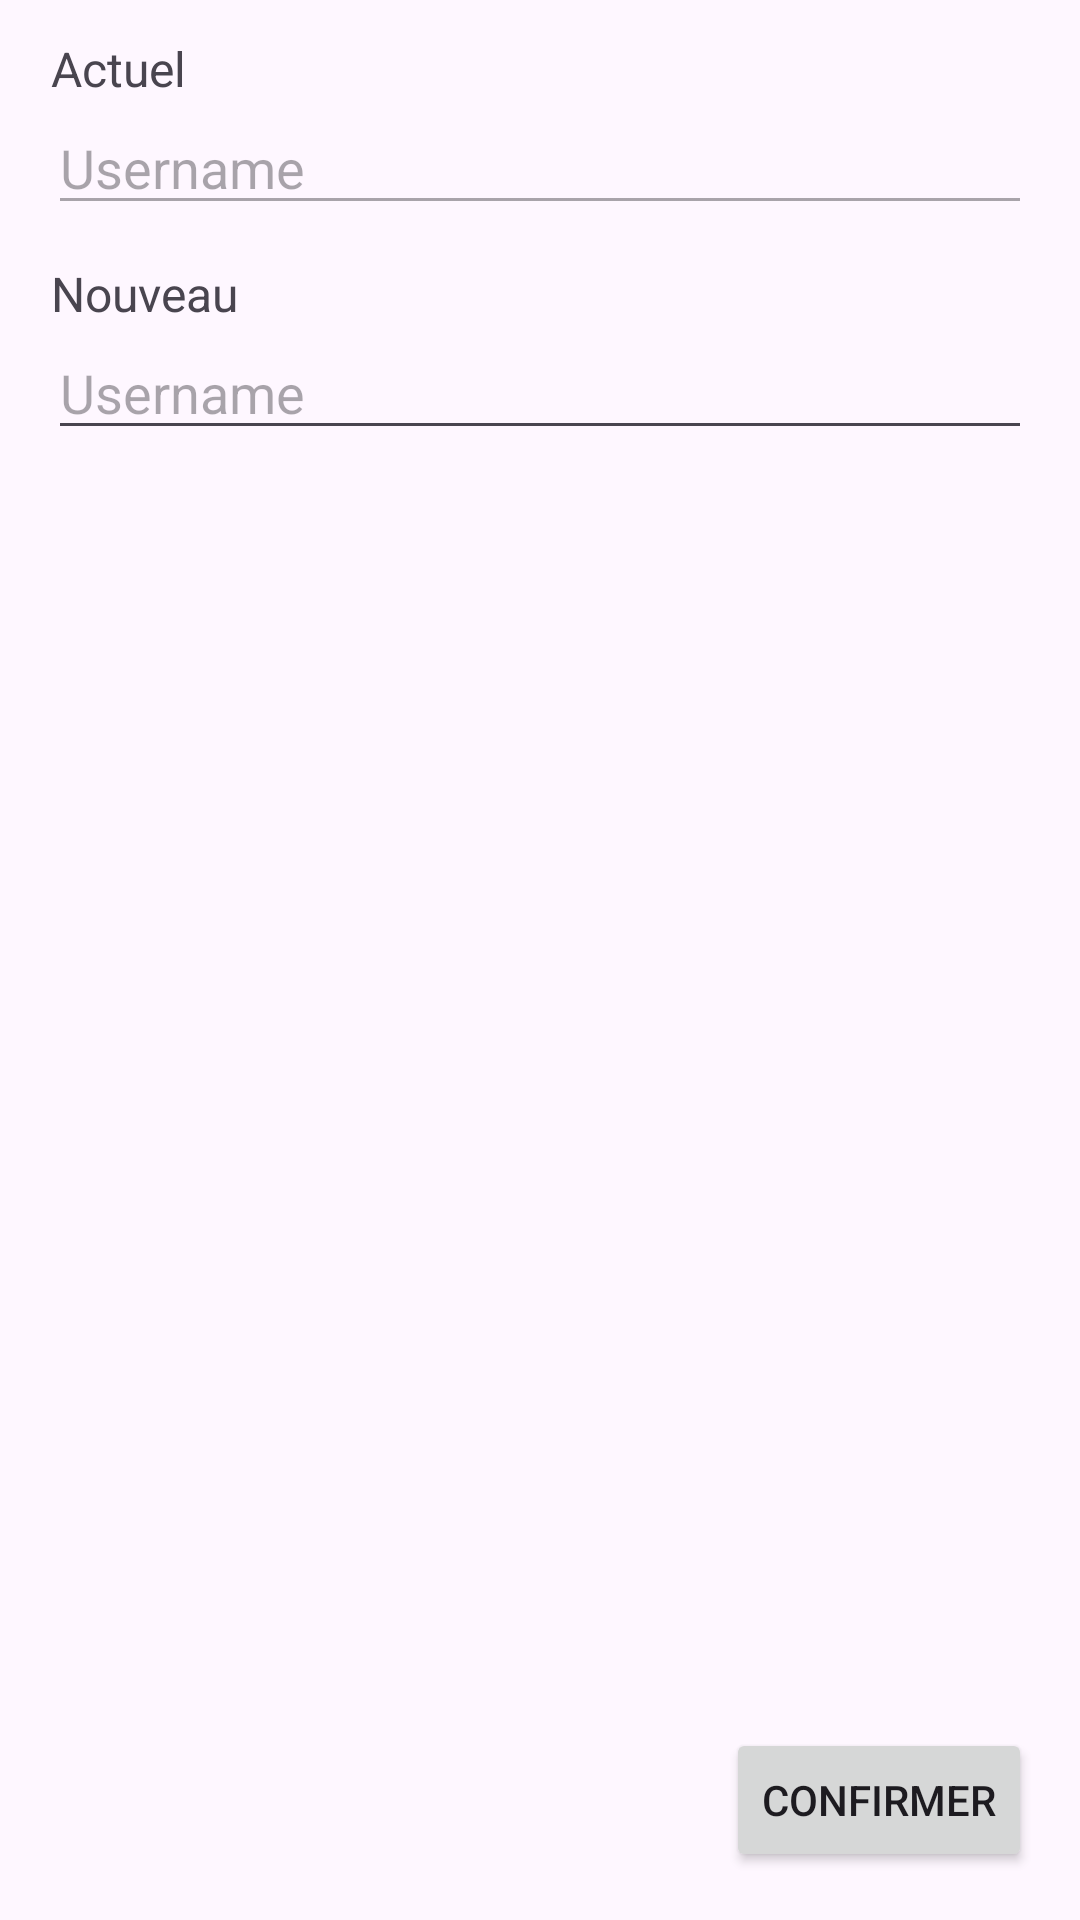

The Android layout XML behind this screen, and the referenced resources:
<!-- AndroidManifest.xml: application theme Theme.FluxBiz -->
<!-- res/layout/fragment_change_username.xml -->
<?xml version="1.0" encoding="utf-8"?>
<androidx.constraintlayout.widget.ConstraintLayout xmlns:android="http://schemas.android.com/apk/res/android"
    xmlns:app="http://schemas.android.com/apk/res-auto"
    xmlns:tools="http://schemas.android.com/tools"
    android:id="@+id/main"
    android:layout_width="match_parent"
    android:layout_height="match_parent"
    tools:context=".Auth.LoginActivity">

    <TextView
        android:id="@+id/textViewUsername"
        android:layout_width="0dp"
        android:layout_height="wrap_content"
        android:layout_marginStart="17dp"
        android:layout_marginEnd="16dp"
        android:layout_marginTop="12dp"
        android:textSize="16sp"
        android:text="Actuel"
        app:layout_constraintEnd_toEndOf="parent"
        app:layout_constraintStart_toStartOf="parent"
        app:layout_constraintTop_toTopOf="parent"
        tools:ignore="HardcodedText" />

    <TextView
        android:id="@+id/textViewNewUsername"
        android:layout_width="0dp"
        android:layout_height="wrap_content"
        android:layout_marginStart="17dp"
        android:layout_marginEnd="16dp"
        android:layout_marginTop="12dp"
        android:textSize="16sp"
        android:text="Nouveau"
        app:layout_constraintEnd_toEndOf="parent"
        app:layout_constraintStart_toStartOf="parent"
        app:layout_constraintTop_toBottomOf="@+id/editTextUsername"
        tools:ignore="HardcodedText" />

    <EditText
        android:id="@+id/editTextUsername"
        android:layout_width="0dp"
        android:layout_height="wrap_content"
        android:layout_marginStart="16dp"
        android:layout_marginEnd="16dp"
        android:enabled="false"
        android:hint="@string/username"
        android:inputType="textPersonName"
        app:layout_constraintEnd_toEndOf="parent"
        app:layout_constraintStart_toStartOf="parent"
        app:layout_constraintTop_toBottomOf="@+id/textViewUsername"
        tools:ignore="Autofill,DuplicateSpeakableTextCheck" />

    <EditText
        android:id="@+id/editTextNewUsername"
        android:layout_width="0dp"
        android:layout_height="wrap_content"
        android:layout_marginStart="16dp"
        android:layout_marginEnd="16dp"
        android:hint="@string/username"
        android:inputType="textEmailAddress"
        app:layout_constraintEnd_toEndOf="parent"
        app:layout_constraintStart_toStartOf="parent"
        app:layout_constraintTop_toBottomOf="@id/textViewNewUsername"
        tools:ignore="Autofill" />

    <Button
        android:id="@+id/buttonNext"
        android:layout_width="wrap_content"
        android:layout_height="wrap_content"
        android:layout_marginEnd="16dp"
        android:layout_marginBottom="16dp"
        android:text="@string/confirm"
        app:layout_constraintBottom_toBottomOf="parent"
        app:layout_constraintEnd_toEndOf="parent"
        tools:ignore="TextContrastCheck" />


</androidx.constraintlayout.widget.ConstraintLayout>
<!-- resources referenced by this layout -->
<resources>
  <string name="confirm">Confirmer</string>
  <string name="username">Username</string>
  <style name="Theme.FluxBiz" parent="Base.Theme.FluxBiz" />
  <style name="Base.Theme.FluxBiz" parent="Theme.Material3.DayNight.NoActionBar">
          
          <item name="colorPrimary">@color/my_light_primary</item>
          <item name="colorPrimaryVariant">@color/my_light_primary_variant</item>
          <item name="colorOnPrimary">@color/my_light_on_primary</item>
  
          
          <item name="colorSurface">@color/my_light_surface</item>
          <item name="colorOnSurface">@color/colorButtonDisabled</item>
          <item name="colorOutline">@color/my_light_border</item>
          <item name="colorOnSecondary">@color/my_light_secondary_text</item>
  
          
          <item name="android:statusBarColor">@color/my_light_on_primary</item>
          <item name="android:windowLightStatusBar">true</item>
  
          
          <item name="materialButtonOutlinedStyle">@style/CustomOutlinedButtonStyle</item>
          
      </style>
  <color name="my_light_primary">#F87217</color>
  <color name="my_light_primary_variant">#3700B3</color>
  <color name="my_light_on_primary">#FFFFFF</color>
  <color name="my_light_surface">#FFFFFF</color>
  <color name="colorButtonDisabled">#F87217</color>
  <color name="my_light_border">#AAB8C2</color>
  <color name="my_light_secondary_text">#888888</color>
  <style name="CustomOutlinedButtonStyle" parent="Widget.Material3.Button.OutlinedButton">
          <item name="strokeColor">@color/my_dark_primary</item>
          <item name="android:textColor">@color/my_dark_primary</item>
      </style>
  <color name="my_dark_primary">#F87217</color>
</resources>
